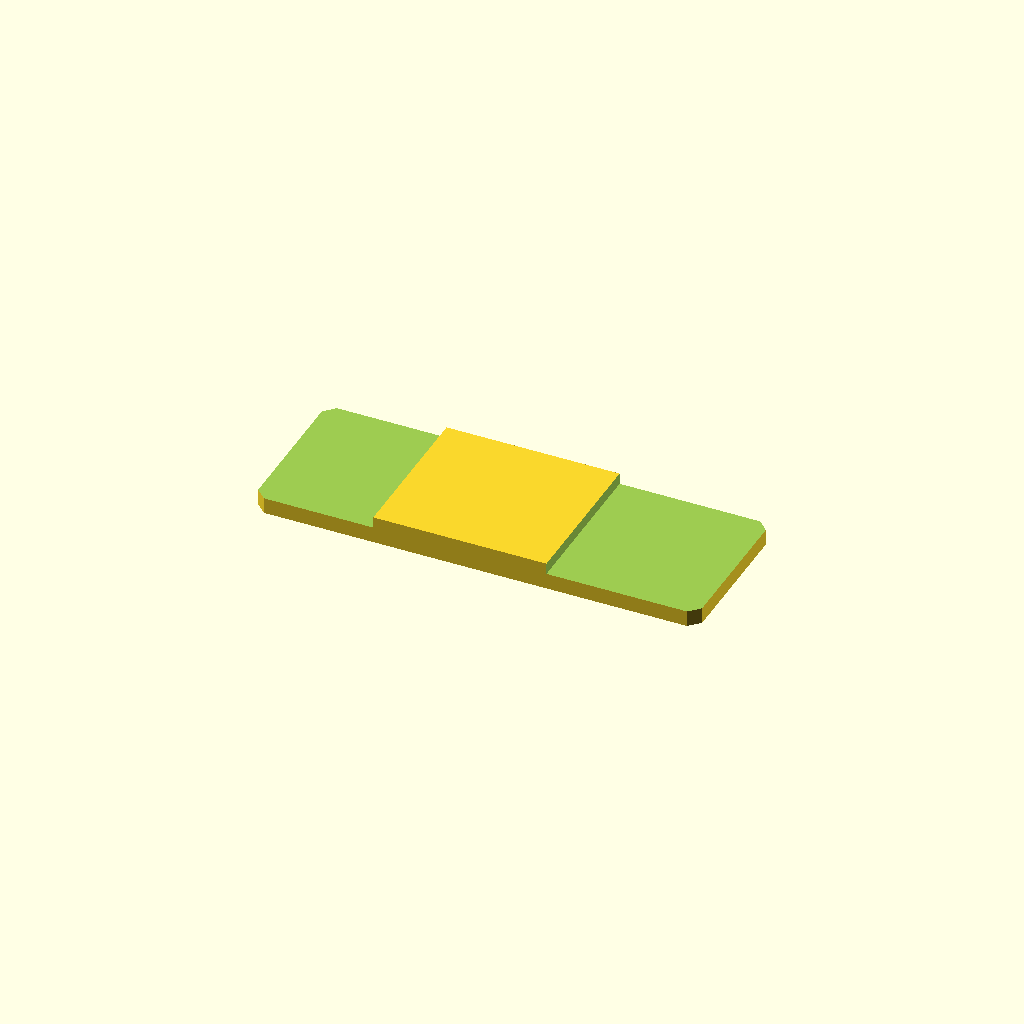
Cell 1: the model at its default parameters.
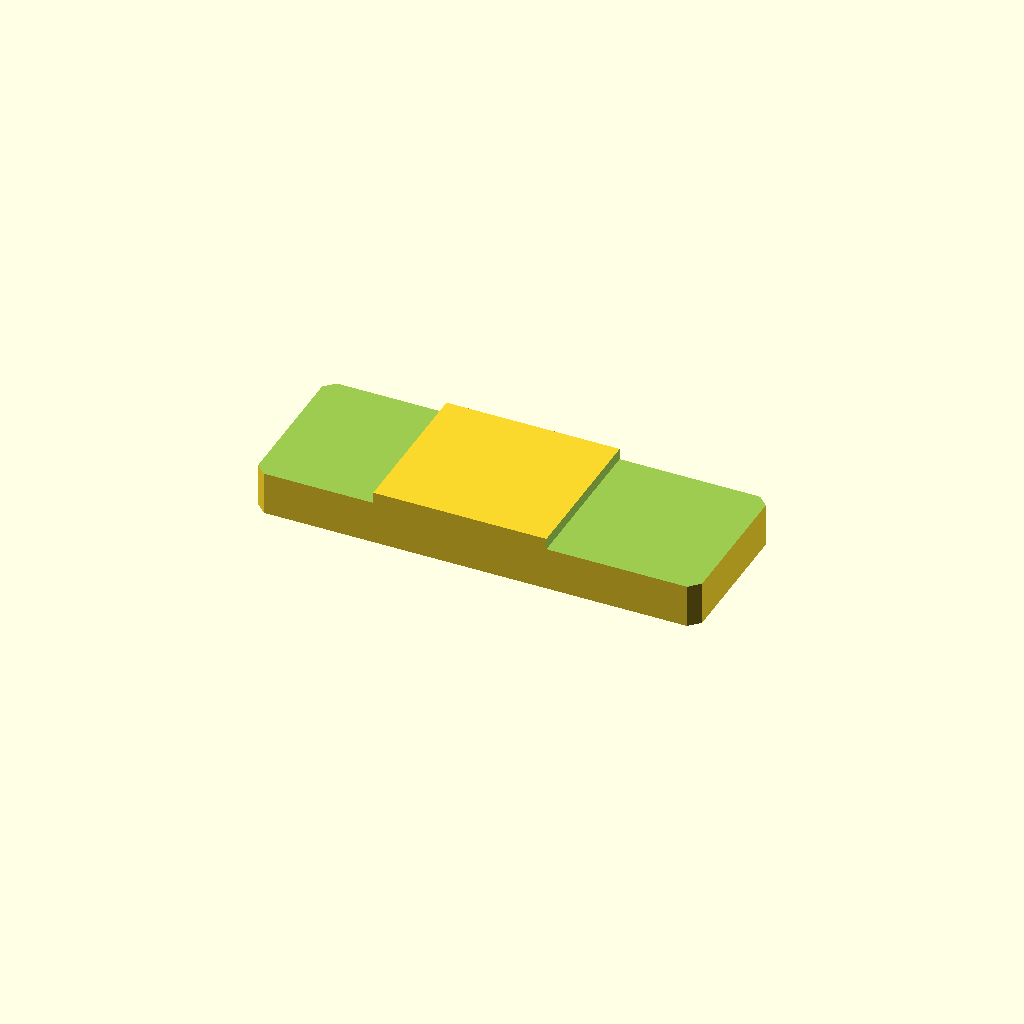
Cell 2 — plate_t set to 16, the other parameters unchanged.
All cells are drawn from one camera (rotation 55°, 0°, 25°, orthographic, colour scheme Cornfield), so only the parameter changes between them.
Source of the model, optional_data/data/sketch2/steppedbars/part_0181.scad:
$fn = 32;

// ----------------------------------------------------------------------
// Stepped bar: centerstep, 130 x 46 x 8/4.7 mm
// ----------------------------------------------------------------------

// --- parameters (mm) ---
bar_l = 130;              // bar length, X
bar_w = 46;               // bar width, Y
plate_t = 8;              // thickness of the thick zone, Z
thin_t = 4.7;             // thickness of the thin zone
corner_c = 3;             // corner chamfer of the bar
step_cut = 3.3;           // material removed from the thin zone
thick_from = 35.1;        // start of the thick middle zone
thick_to = 85.8;          // end of the thick middle zone
depth_1 = 3.3;            // depth of cut 1 from the top face
depth_2 = 3.3;            // depth of cut 2 from the top face

profile = [[3, 0], [127, 0], [130, 3], [130, 43], [127, 46], [3, 46], [0, 43], [0, 3]];  // primary outline, 8 points, counter clockwise
void_1 = [[-1, -1], [35.1, -1], [35.1, 47], [-1, 47]];  // thin left end, 4 points
void_2 = [[85.8, -1], [131, -1], [131, 47], [85.8, 47]];  // thin right end, 4 points

// --- the one profile operation ---
difference() {
  linear_extrude(height = plate_t) polygon(points = profile);
  translate([0, 0, plate_t - depth_1])
    linear_extrude(height = depth_1 + 1) polygon(points = void_1);
  translate([0, 0, plate_t - depth_2])
    linear_extrude(height = depth_2 + 1) polygon(points = void_2);
}
Customizer parameters (derived from the source; name, type, default, range or options):
bar_l: number, default 130
bar_w: number, default 46
plate_t: number, default 8
thin_t: number, default 4.7
corner_c: number, default 3
step_cut: number, default 3.3
thick_from: number, default 35.1
thick_to: number, default 85.8
depth_1: number, default 3.3
depth_2: number, default 3.3
